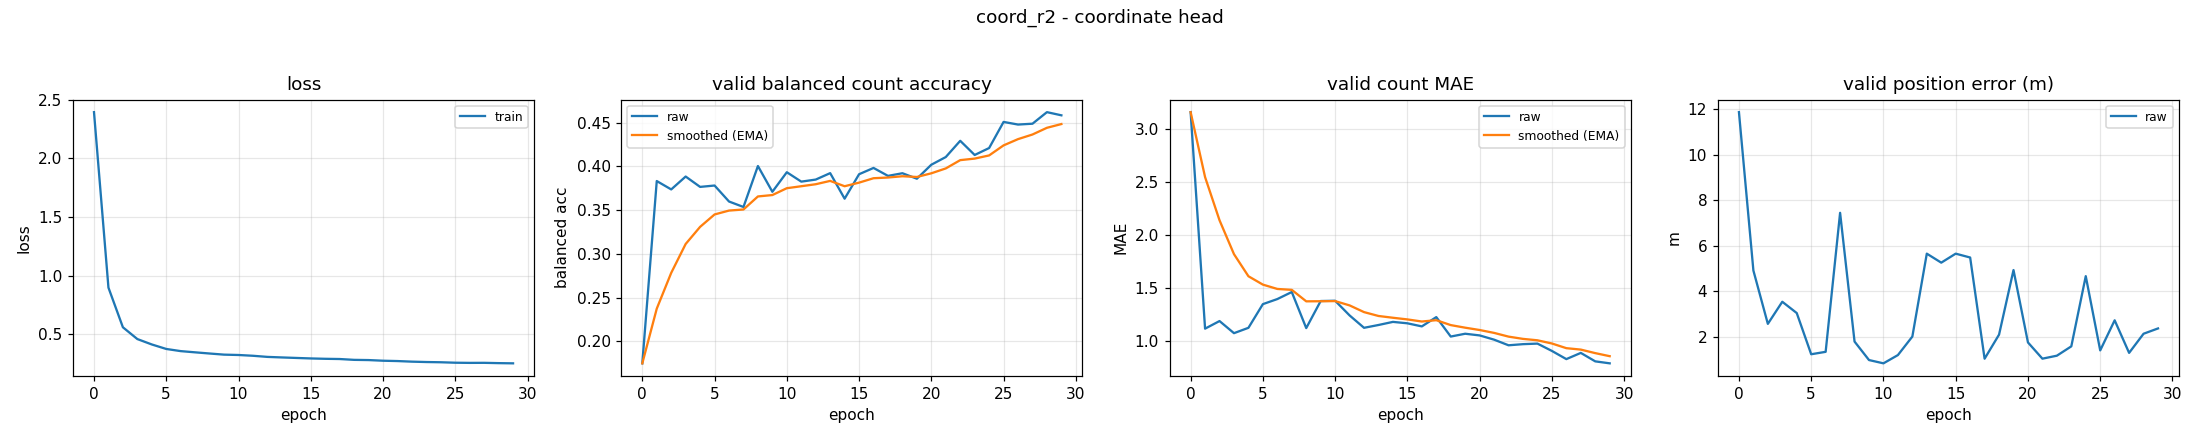

Data behind this chart, as committed beside it:
epoch, train_loss, valid_bal, valid_bal_smoothed, valid_mae, valid_mae_smoothed, valid_error_m
0, 2.394, 0.1751, 0.1751, 3.162, 3.162, 11.86
1, 0.8972, 0.3832, 0.2375, 1.12, 2.549, 4.917
2, 0.5588, 0.3736, 0.2783, 1.191, 2.142, 2.581
3, 0.4582, 0.3883, 0.3113, 1.077, 1.823, 3.549
4, 0.4122, 0.3765, 0.3309, 1.128, 1.614, 3.054
5, 0.3738, 0.3781, 0.345, 1.351, 1.535, 1.249
6, 0.3554, 0.3598, 0.3495, 1.399, 1.494, 1.355
7, 0.345, 0.3536, 0.3507, 1.465, 1.486, 7.446
8, 0.3349, 0.4003, 0.3656, 1.125, 1.377, 1.805
9, 0.3253, 0.3709, 0.3672, 1.38, 1.378, 0.9949
10, 0.3223, 0.3932, 0.375, 1.383, 1.38, 0.8511
11, 0.3157, 0.3825, 0.3773, 1.245, 1.339, 1.213
12, 0.3061, 0.3849, 0.3795, 1.128, 1.276, 2.024
13, 0.3014, 0.3922, 0.3833, 1.154, 1.239, 5.657
14, 0.2971, 0.363, 0.3773, 1.184, 1.223, 5.262
15, 0.2929, 0.391, 0.3814, 1.17, 1.207, 5.656
16, 0.2898, 0.3981, 0.3864, 1.141, 1.187, 5.488
17, 0.2879, 0.3891, 0.3872, 1.229, 1.2, 1.054
18, 0.2808, 0.3921, 0.3887, 1.045, 1.153, 2.109
19, 0.279, 0.3858, 0.3878, 1.072, 1.129, 4.937
20, 0.2734, 0.4018, 0.392, 1.056, 1.107, 1.767
21, 0.2706, 0.4106, 0.3976, 1.016, 1.08, 1.056
22, 0.2655, 0.4291, 0.407, 0.9628, 1.045, 1.186
23, 0.2623, 0.4129, 0.4088, 0.9734, 1.023, 1.595
24, 0.2603, 0.4209, 0.4124, 0.9787, 1.01, 4.67
25, 0.2564, 0.4507, 0.4239, 0.9096, 0.9798, 1.418
26, 0.255, 0.4477, 0.431, 0.8324, 0.9356, 2.736
27, 0.2555, 0.4486, 0.4363, 0.891, 0.9222, 1.309
28, 0.2528, 0.4618, 0.444, 0.8112, 0.8889, 2.148
29, 0.2511, 0.4582, 0.4482, 0.7926, 0.86, 2.38
